Run: headless pygame with SDL's dummy video driver; simulated clock (each Clock.tick advances the game by its frame time, no real sleeping); random seed 0; keys injected as events and as key.get_pressed() state; no mouse input.
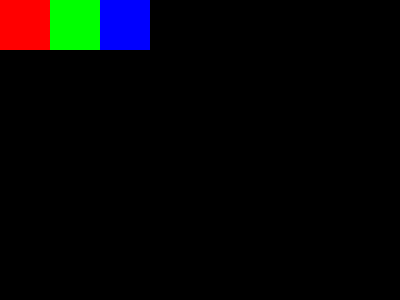
Frame 1 of 4 · flips 1–60 · no input
Frame 2 of 4 · flips 61–180 · tapped SPACE, RETURN · held RIGHT (→), D · screen unchanged from frame 1, image omitted
Frame 3 of 4 · flips 181–300 · held DOWN (↓), S · screen unchanged from frame 2, image omitted
Frame 4 of 4 · flips 301–420 · held LEFT (←), A, UP (↑), W · screen unchanged from frame 3, image omitted

The pygame program that drew these frames:

# Project: Educational resources to promote launch of EIRSAT-1 ...
# ... Ireland's first ever sattelite to  be launched into space.
# Date: September 2023
# Author: Joe English, Oide
# eMail: computerscience.pdst@oide.ie
# Program Name: pgm2A-red+green+blue.py
# Purpose: Solution to Programming Exercises Q3
# Display a red, green and blue square on a black background

import pygame, sys, random, time
from pygame.locals import *

# start the pygame engine
pygame.init()

# create the display window
display_surface = pygame.display.set_mode((400, 300))

# Set the title of the display window
pygame.display.set_caption('Coloured rectangles')

# create a rectangle to display
rectangle = pygame.Rect(0, 0, 50, 50)
pygame.draw.rect(display_surface, (255,0,0), rectangle) #red
rectangle = pygame.Rect(50, 0, 50, 50)
pygame.draw.rect(display_surface, (0,255,0), rectangle) #green
rectangle = pygame.Rect(100, 0, 50, 50)
pygame.draw.rect(display_surface, (0,0,255), rectangle) #blue

# run the game loop
while True:

    for event in pygame.event.get():
        if event.type == QUIT:
            pygame.quit()
            sys.exit()

    # update the display surface with drawn object(s)
    pygame.display.update()
